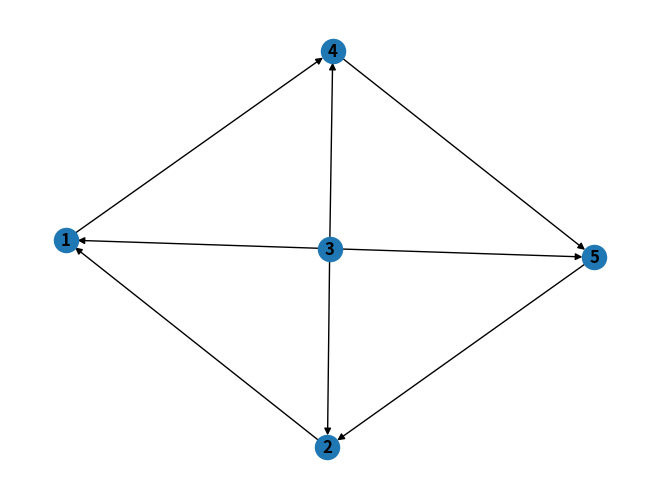
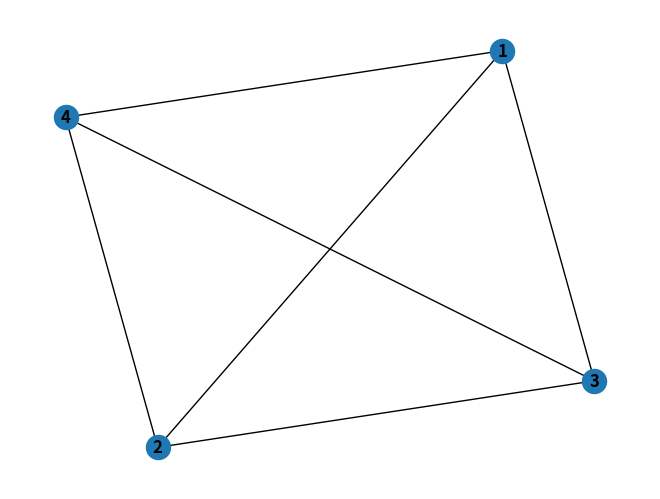

These charts were generated, in order, by the following Python code:
# -*- coding: utf-8 -*-
import matplotlib.pyplot as plt
import networkx as nx


def create_graph_from_adjacent_table(adjacent_table, is_digraph = True):
    """
    :param adjacent_table: 邻接表， |V|+|E|， 定点数 + 边数
        邻接表： 前V项按顺序对应着节点，每一项取值为数组下标，表示以该节点为初始节点的边的连链表以此开始
        实例[6, 7, 8, 12, 13, 4, 1, 1, 2, 4, 5, 5, 2]
        数组第一个元素为6， 代表第一个节点的链表从6开始，可知顶点数为5
        数组第二个元素为7， 代表第二个节点的链表从7开始
    :return: 返回构建好的有向图
    """
    if not adjacent_table:
        raise ValueError("Invalid adjacent_table")

    size = len(adjacent_table)
    vertex_num = adjacent_table[0] - 1

    edge_num = size - vertex_num
    if not check_vertex(adjacent_table[0 : vertex_num], size):
        raise ValueError("Invalid adjacent link address")

    if not check_vertex(adjacent_table[vertex_num:], vertex_num):
        raise ValueError("Invalid vertex number")
    # 构造图
    if is_digraph:
        graph = nx.DiGraph()
    else:
        graph = nx.Graph()
    # 添加顶点
    vertexs = [i+1 for i in range(vertex_num)]
    graph.add_nodes_from(vertexs)
    # 添加边
    distance = adjacent_table[0:vertex_num]
    # 处理最后一个顶点
    distance.append(size+1)

    distance = [distance[i+1] - distance[i] for i in range(0, len(distance) - 1)]
    for i in range(0, vertex_num):
        pos = adjacent_table[i] - 1
        for j in range(pos, pos + distance[i]):
            graph.add_edge(i+1, adjacent_table[j])
    return graph


def check_vertex(v, threshold):
    v_len = len(v)
    for i in range(v_len):
        if v[i] > threshold:
            return False
    return True


if __name__ == "__main__":
    graph = create_graph_from_adjacent_table([6, 7, 8, 12, 13, 4, 1, 1, 2, 4, 5, 5, 2], is_digraph=True)
    nx.draw(graph, with_labels=True, font_weight='bold')
    plt.show()

    graph = create_graph_from_adjacent_table([5, 7, 8, 9, 2, 3, 3, 4, 1, 2], is_digraph=False)
    nx.draw(graph, with_labels=True, font_weight='bold')
    plt.show()
